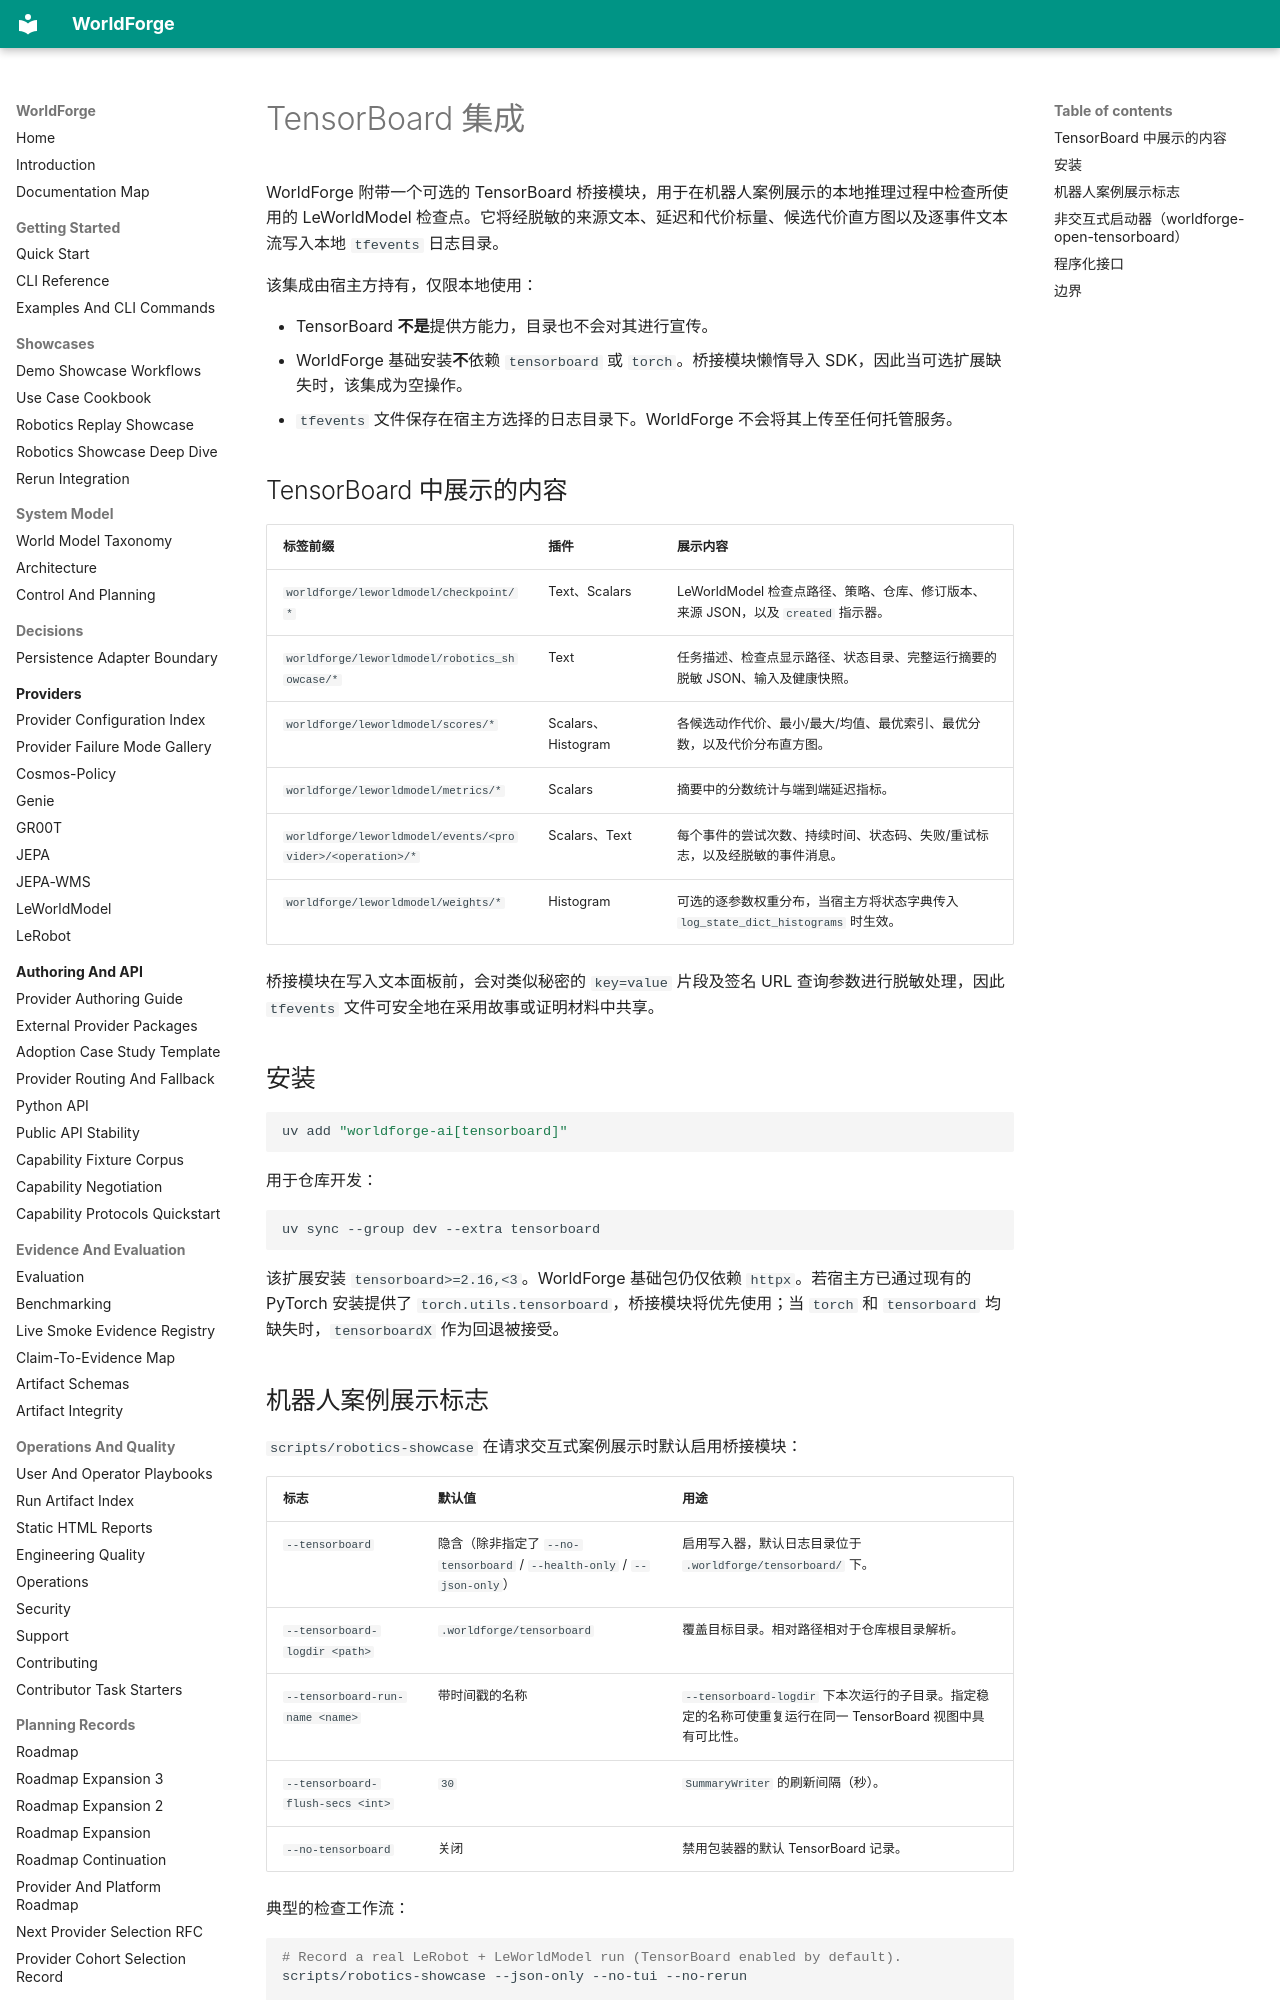

repository: AbdelStark/worldforge · page: tensorboard.zh/index.html · generator: mkdocs

# TensorBoard 集成

WorldForge 附带一个可选的 TensorBoard 桥接模块，用于在机器人案例展示的本地推理过程中检查所使用的 LeWorldModel 检查点。它将经脱敏的来源文本、延迟和代价标量、候选代价直方图以及逐事件文本流写入本地 ``tfevents`` 日志目录。

该集成由宿主方持有，仅限本地使用：

- TensorBoard **不是**提供方能力，目录也不会对其进行宣传。
- WorldForge 基础安装**不**依赖 ``tensorboard`` 或 ``torch``。桥接模块懒惰导入 SDK，因此当可选扩展缺失时，该集成为空操作。
- ``tfevents`` 文件保存在宿主方选择的日志目录下。WorldForge 不会将其上传至任何托管服务。

## TensorBoard 中展示的内容

| 标签前缀 | 插件 | 展示内容 |
| --- | --- | --- |
| ``worldforge/leworldmodel/checkpoint/*`` | Text、Scalars | LeWorldModel 检查点路径、策略、仓库、修订版本、来源 JSON，以及 `created` 指示器。 |
| ``worldforge/leworldmodel/robotics_showcase/*`` | Text | 任务描述、检查点显示路径、状态目录、完整运行摘要的脱敏 JSON、输入及健康快照。 |
| ``worldforge/leworldmodel/scores/*`` | Scalars、Histogram | 各候选动作代价、最小/最大/均值、最优索引、最优分数，以及代价分布直方图。 |
| ``worldforge/leworldmodel/metrics/*`` | Scalars | 摘要中的分数统计与端到端延迟指标。 |
| ``worldforge/leworldmodel/events/<provider>/<operation>/*`` | Scalars、Text | 每个事件的尝试次数、持续时间、状态码、失败/重试标志，以及经脱敏的事件消息。 |
| ``worldforge/leworldmodel/weights/*`` | Histogram | 可选的逐参数权重分布，当宿主方将状态字典传入 ``log_state_dict_histograms`` 时生效。 |

桥接模块在写入文本面板前，会对类似秘密的 ``key=value`` 片段及签名 URL 查询参数进行脱敏处理，因此 ``tfevents`` 文件可安全地在采用故事或证明材料中共享。

## 安装

```bash
uv add "worldforge-ai[tensorboard]"
```

用于仓库开发：

```bash
uv sync --group dev --extra tensorboard
```

该扩展安装 ``tensorboard>=2.16,<3``。WorldForge 基础包仍仅依赖 ``httpx``。若宿主方已通过现有的 PyTorch 安装提供了 ``torch.utils.tensorboard``，桥接模块将优先使用；当 ``torch`` 和 ``tensorboard`` 均缺失时，``tensorboardX`` 作为回退被接受。
